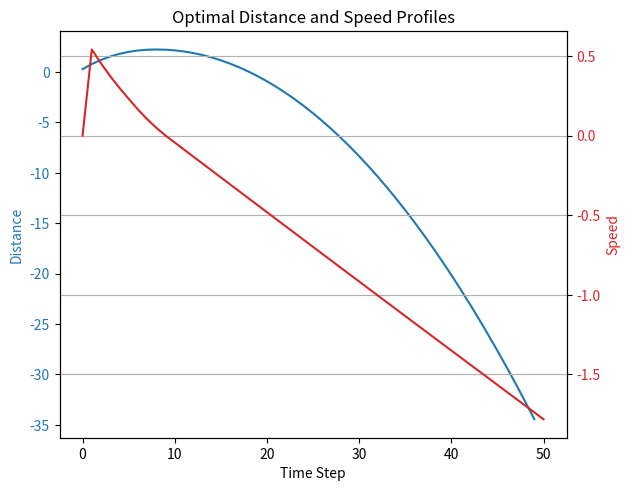

Python code for this plot:
import math
import numpy as np
import matplotlib.pyplot as plt
from scipy.optimize import minimize


class Alstom_Problem:
    def __init__(self, A, B, C, m, v=0, v_max=220, p_max=4305220):
        self.A = A
        self.B = B
        self.C = C
        self.m = m
        self.v = v
        self.v_max = v_max
        self.p_max = p_max
        self.c_max = m * 0.1 * 10
        self.v_list = [v]
        self.demand_list = []
        self.power_usage = 0
        self.distance = 0
        self.distance_list = [0]
        self.power_usage_list = []
        self.acc_list = []

    def traction(self):
        v = self.v
        if 0 <= v <= 50:
            return -354.1 * v + 2.44 * (10**5)
        elif 50 <= v < 60:
            return -881.3 * v + 2.704 * (10**5)
        elif 60 <= v < 220:
            return -0.05265 * (v**3) + 28.78 * (v**2) - 5603 * v + 4.566 * (10**5)
        else:
            return 0

    def braking(self):
        v = self.v
        if 0 <= v <= 20:
            return 9925 * v + 1.243
        if 20 <= v <= 100:
            return 2.039 * (10**-13) * v + 1.985 * (10**5)
        if 100 <= v <= 220:
            return 5.389 * (v**2) - 2583 * v + 4.012 * (10**5)
        else:
            return 0

    def acc(self, demand=1):
        v = self.v
        if demand >= 0:
            return self.acc_pos(v, demand)
        else:
            return self.acc_neg(v, demand)

    def acc_pos(self, v, demand=1):
        F = self.traction() * demand
        F_available = F - self.A * (v**2) - self.B * v - self.C
        acc = F_available / self.m
        return acc * 3.6

    def acc_neg(self, v, demand=1):
        F = self.braking() * demand
        F_available = F - self.A * (v**2) - self.B * v - self.C
        acc = F_available / self.m
        return acc * 3.6

    def speed(self, demand=1):
        acc = self.acc(demand)
        self.acc_list.append(acc)
        self.v += acc
        self.v_list.append(self.v)

    def cost(self, demand=1):
        F = demand
        F_max = 1
        V = self.v
        V_max = self.v_max
        V_safe = min(V, V_max)
        # Ensure V is within a safe range for math.exp
        c = (
            (1 - math.exp(-V_safe / (V_max + 0.001)))
            * math.tanh(100 * F)
            * (1 - math.exp(-abs(F) / (F_max + 0.001)))
        )
        Puti = (c / self.c_max) * self.p_max
        self.power_usage += Puti
        self.power_usage_list.append(Puti)

    def iterate(self, demand):
        vi = self.v
        self.demand_list.append(demand)
        self.speed(demand)
        self.cost(demand)
        self.distance += vi + (self.v - vi) / 2
        self.distance_list.append(self.distance)

    def reset(self):
        self.v = 0
        self.v_list = [0]
        self.demand_list = []
        self.power_usage = 0
        self.distance = 0
        self.distance_list = []
        self.power_usage_list = []
        self.acc_list = []

    def objective(self, demand_list, D, penalty_weight=1000):
        self.reset()
        for demand in demand_list:
            self.iterate(demand)
            if self.distance >= D:
                break
        final_speed_penalty = penalty_weight * abs(self.v)
        return self.power_usage + final_speed_penalty

    def distance_constraint(self, demand_list, D):
        self.reset()
        for demand in demand_list:
            self.iterate(demand)
        return self.distance - D

    def speed_constraint(self, demand_list):
        self.reset()
        for demand in demand_list:
            self.iterate(demand)
            if self.v <= 0:
                return self.v
        return 1  # Ensure positive speed

    def final_speed_constraint(self, demand_list, D, tolerance=0.1):
        self.reset()
        for demand in demand_list:
            self.iterate(demand)
            if self.distance >= D:
                break
        return tolerance - abs(self.v)

    def optimize(self, D, initial_demand_list, bounds, maxiter=10000):
        constraints = [
            {
                "type": "eq",
                "fun": self.distance_constraint,
                "args": (D,),
            },  # Ensure distance is exactly D
            {
                "type": "ineq",
                "fun": self.speed_constraint,
            },  # Ensure positive speed
            {
                "type": "ineq",
                "fun": self.final_speed_constraint,
                "args": (D, 0.1),
            },  # Ensure final speed is close to 0
        ]

        result = minimize(
            self.objective,
            initial_demand_list,
            args=(D,),
            method="SLSQP",
            bounds=bounds,
            constraints=constraints,
            options={"maxiter": maxiter},
        )

        return result


# Define the problem
A, B, C, m, v_max, p_max = 0.632, 40.7, 3900, 320000, 220, 4305220
problem = Alstom_Problem(A, B, C, m, v_max=v_max, p_max=p_max)

# Define the distance to travel
D = 100  # Example distance

# Initial guess for the demand list
initial_demand_list = np.ones(50)  # Example initial guess

# Define bounds for the demand list
bounds = [(-1, 1) for _ in range(len(initial_demand_list))]

# Perform the optimization
result = problem.optimize(D, initial_demand_list, bounds)

# Get the optimized demand list
optimized_demand_list = result.x

# Plot the optimal distance and speed profiles
problem.reset()
for demand in optimized_demand_list:
    problem.iterate(demand)
    if problem.distance >= D:
        break

fig, ax1 = plt.subplots()

color = "tab:blue"
ax1.set_xlabel("Time Step")
ax1.set_ylabel("Distance", color=color)
ax1.plot(problem.distance_list, color=color)
ax1.tick_params(axis="y", labelcolor=color)

ax2 = ax1.twinx()  # instantiate a second axes that shares the same x-axis
color = "tab:red"
ax2.set_ylabel("Speed", color=color)  # we already handled the x-label with ax1
ax2.plot(problem.v_list, color=color)
ax2.tick_params(axis="y", labelcolor=color)

fig.tight_layout()  # otherwise the right y-label is slightly clipped
plt.title("Optimal Distance and Speed Profiles")
plt.grid(True)
plt.show()

print("Optimized demand list:", optimized_demand_list)
print("Minimum power usage:", result.fun)
